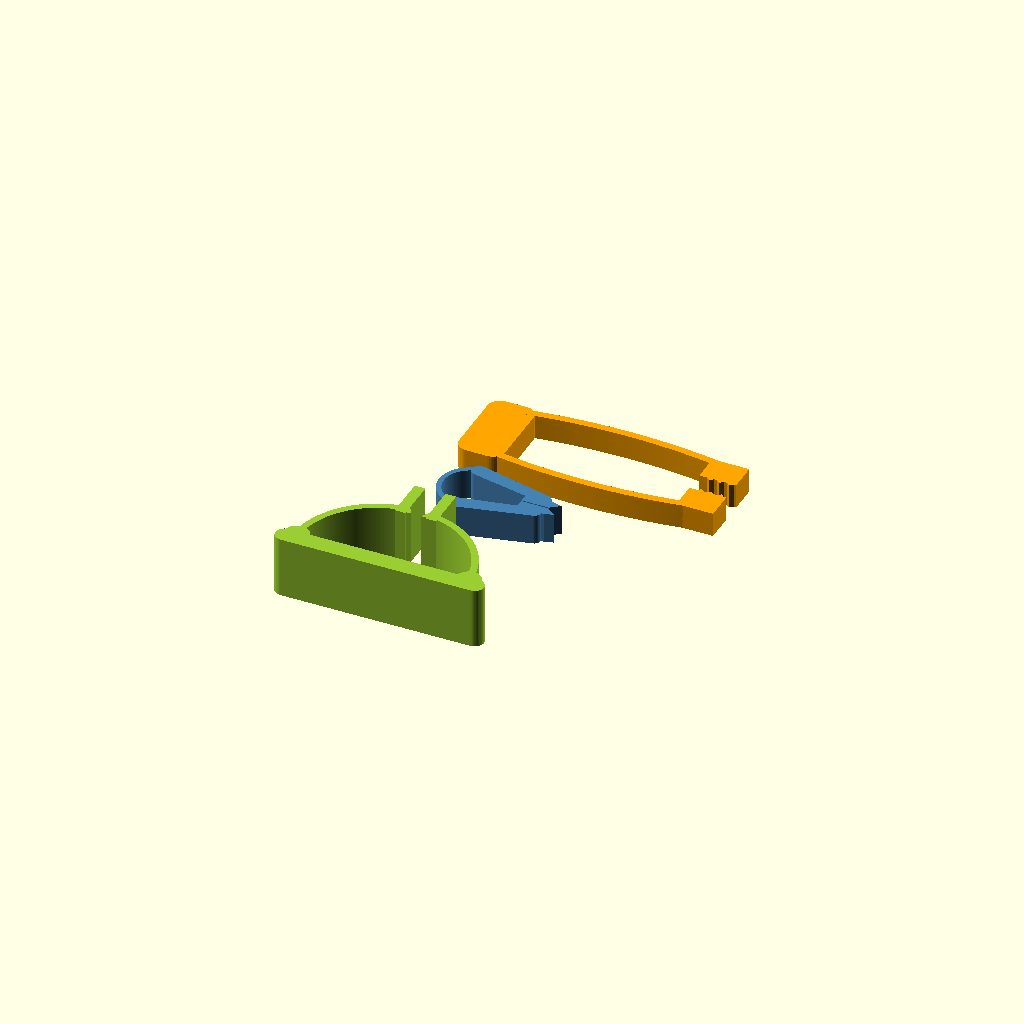
Cell 1: rendered with the file's own defaults.
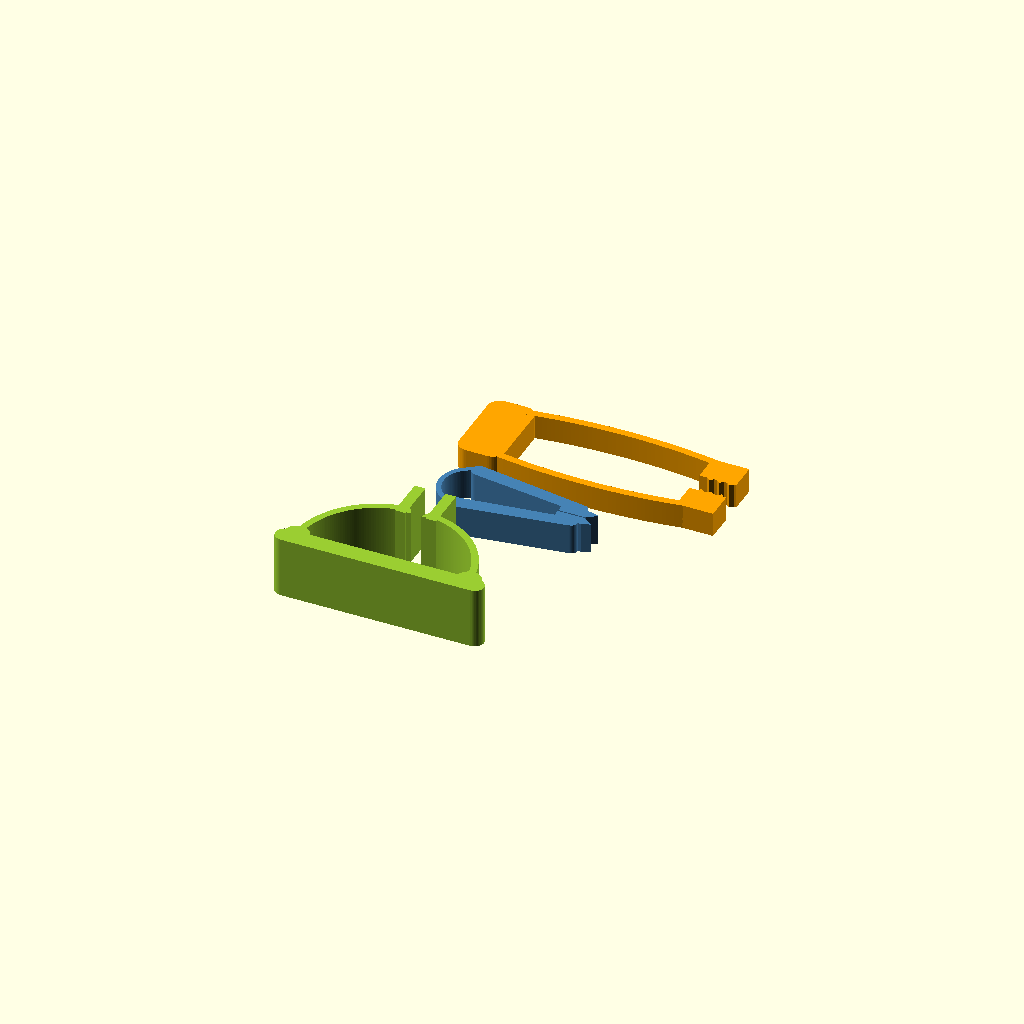
Cell 2: the same model with clip_jaw_len = 40.
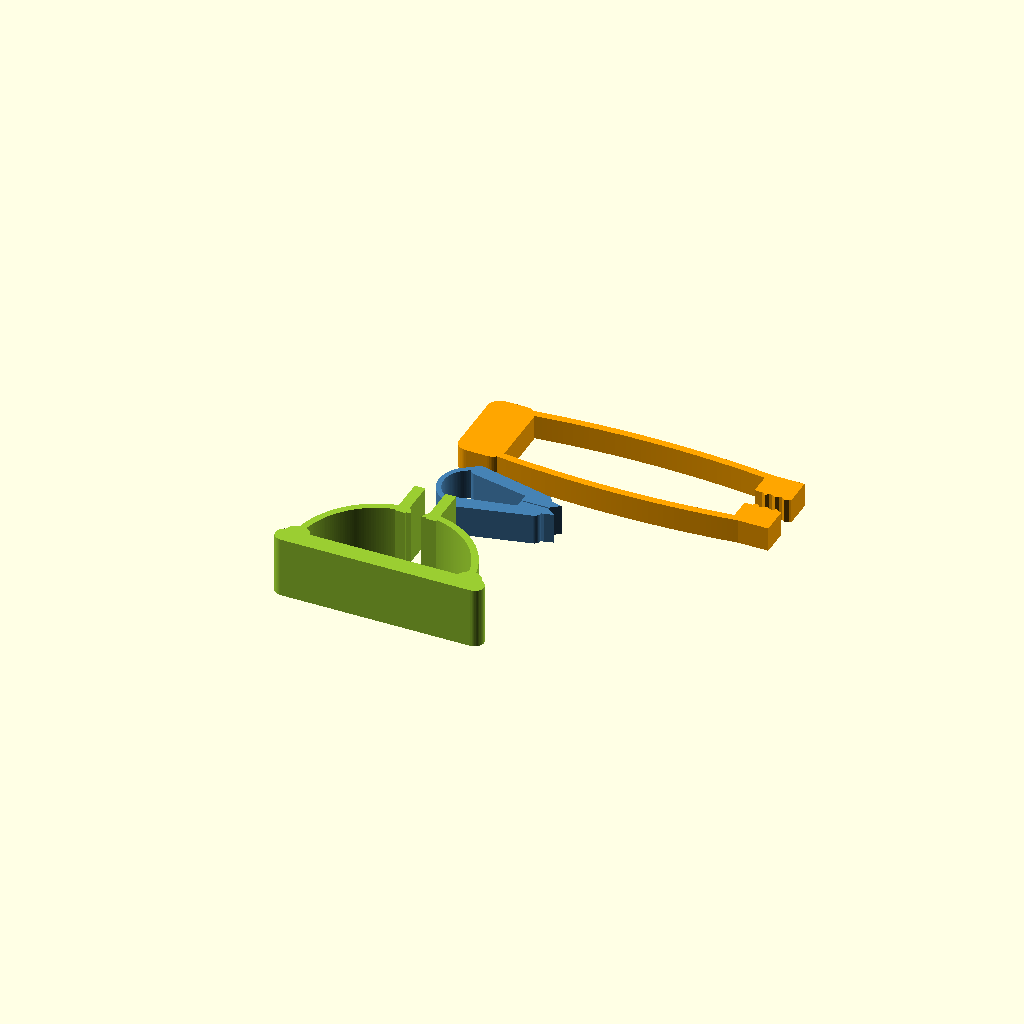
Cell 3: tongs_arm_len = 80 (everything else at default).
One fixed orthographic camera (rotation 55°, 0°, 25°; colour scheme Cornfield) for every cell.
The OpenSCAD source (designs/compliant_tools.scad):
// @name Compliant Tool Set
// @description Three one-piece spring tools - a croc clip, squeeze tongs, and a phone pinch-stand - whose leaf-spring flexures are sized by real cantilever strain math.
// @tags compliant, spring, clip, tongs, clamp, one-piece, flexure
//
// Three tools, each printed flat as ONE piece with no supports and no
// assembly - the springs are the structure:
//
//   clip  - a crocodile clip: two rigid jaws on a C-shaped leaf spring.
//           At rest the jaws sit 0.4mm apart; pushing a plate of
//           `plate_thickness` into the flared mouth spreads them and
//           the C-spring grips it.
//   tongs - squeeze tongs: a rigid back block with two long straight
//           leaf-spring arms ending in toothed pads. Squeeze to close;
//           the arms themselves are the springs.
//   clamp - a phone pinch-stand: a flat foot with two curved leaf
//           arms rising to padded jaws. Push a phone edge-first down
//           between the pads; it seats on the lips and the arms pinch
//           its faces. Best for light phones - the foot is only as
//           deep as the extrusion.
//
// Every flexure is sized with flex_stroke() from macros/flexures.scad
// (cantilever root-strain limit, eps_max = max_strain_pct, rigid-lever
// corrected). Asserts fail loudly if a parameter combination would
// yield the spring; the echo lines report the safety margins.
// Springs flex in the layer plane (bands extruded in z) - print flat
// exactly as laid out.
//
// Modes: "set" = all three tools on the plate (default, 3 bodies),
// "clip" / "tongs" / "clamp" = one tool each (1 body).

use <../macros/flexures.scad>

/* [General] */
// Working strain limit for the PLA springs, percent (0.8 = safe for repeated cycles)
max_strain_pct = 0.8; // [0.5:0.05:1.0]

/* [Clip] */
// Thickness of the plate/sheet the clip grips (mm)
plate_thickness = 3; // [1:0.5:6]

// C-spring band thickness (mm)
clip_spring_t = 1.6; // [1.2:0.1:2.2]

// Jaw length from the spring to the pad tip (mm)
clip_jaw_len = 28; // [22:1:40]

/* [Tongs] */
// Flexible arm length (mm)
tongs_arm_len = 62; // [45:1:80]

// Arm thickness - the flexing dimension (mm)
tongs_arm_t = 2.4; // [1.8:0.1:3.0]

// Opening between the pad faces at rest (mm)
tongs_gap = 7; // [4:0.5:12]

/* [Clamp] */
// Phone edge thickness the stand pinches (mm); the jaws are cut 2mm tighter
phone_thickness = 8.5; // [6:0.5:12]

// Curved arm band thickness (mm)
clamp_arm_t = 2.2; // [1.6:0.1:2.8]

/* [Display] */
// What to show
_display_mode = "set"; // ["set", "clip", "tongs", "clamp"]

/* [Advanced] */
$fn = 48;


// ---- Shared ----------------------------------------------------------

_eps = max_strain_pct / 100;

// ---- Clip: derived + mechanics ---------------------------------------

_clip_depth = 10;
_cs_half = 9;              // C-spring chord half-length
_cs_sag = 7;               // C-spring sagitta
_clip_half_gap = 0.2;      // jaw pad half-gap at rest (jaws "closed")
_clip_pad_len = 9;

// Flexure: each jaw flexes half the C-band; the rigid jaw is the lever
_clip_flex_l = leaf_length(2 * _cs_half, _cs_sag) / 2;
_clip_lever = norm([clip_jaw_len - _clip_pad_len / 2, _cs_half]);
_clip_limit = flex_stroke(_clip_flex_l, clip_spring_t, _eps, _clip_lever);
_clip_need = (plate_thickness - 2 * _clip_half_gap) / 2;   // per jaw

assert(_clip_need <= _clip_limit,
    str("Clip: gripping a ", plate_thickness, "mm plate needs ",
        _clip_need, "mm deflection per jaw but the C-spring's safe ",
        "stroke is ", _clip_limit, "mm at ", max_strain_pct,
        "% strain - thinner spring band, longer jaws, or thinner plate."));
echo(str("CLIP: need ", _clip_need, "mm/jaw, safe stroke ", _clip_limit,
         "mm, margin x", _clip_limit / _clip_need,
         " (flex L=", _clip_flex_l, " lever=", _clip_lever, ")"));

// Accessors for the verification harness: the test plate seated in the
// closed jaws (position = corner, size = box dimensions)
function clip_plate_pos() = [clip_jaw_len - _clip_pad_len - 0.5,
                             -plate_thickness / 2, -1];
function clip_plate_size() = [_clip_pad_len + 4.5, plate_thickness,
                              _clip_depth + 2];

// ---- Tongs: derived + mechanics --------------------------------------

_tg_depth = 8;
_tg_arc = 2.5;                              // slight outward bow (looks)
_tg_y0 = tongs_gap / 2 + 8;                 // arm centerline offset
_tg_tooth = 0.9;                            // grip tooth height
_tg_flex_l = leaf_length(tongs_arm_len, _tg_arc);
_tg_lever = 10;                             // rigid pad beyond the arm
_tg_limit = flex_stroke(_tg_flex_l, tongs_arm_t, _eps, _tg_lever);
_tg_need = (tongs_gap - 2 * _tg_tooth) / 2; // close to tooth contact

assert(_tg_need <= _tg_limit,
    str("Tongs: closing needs ", _tg_need, "mm per arm but the safe ",
        "stroke is ", _tg_limit, "mm - longer/thinner arms or a ",
        "smaller tongs_gap."));
echo(str("TONGS: close ", _tg_need, "mm/arm, safe stroke ", _tg_limit,
         "mm, margin x", _tg_limit / _tg_need, "; max item ~",
         tongs_gap + 2 * _tg_limit, "mm"));

// ---- Clamp: derived + mechanics --------------------------------------

_cl_depth = 20;
_cl_gap = phone_thickness - 2;   // pad gap at rest: 2mm total pinch
_cl_pad_x0 = _cl_gap / 2;        // pad inner face
_cl_root = [28, 5];              // right arm root (in the foot)
_cl_tip = [_cl_pad_x0 + 2.2, 30];// right arm tip (in the pad)
_cl_sag = 6;
_cl_chord = norm(_cl_tip - _cl_root);
_cl_ang = atan2(_cl_tip[1] - _cl_root[1], _cl_tip[0] - _cl_root[0]);
// welded root boss + pad intrusion eat ~6mm of the band
_cl_flex_l = leaf_length(_cl_chord, _cl_sag) - 6;
_cl_limit = flex_stroke(_cl_flex_l, clamp_arm_t, _eps, lever = 3);
_cl_need = 1.0;                  // (phone - gap)/2, gap = phone - 2

assert(_cl_need <= _cl_limit,
    str("Clamp: pinching the phone needs ", _cl_need, "mm per arm but ",
        "the safe stroke is ", _cl_limit, "mm - thinner arms."));
echo(str("CLAMP: pinch ", _cl_need, "mm/arm, safe stroke ", _cl_limit,
         "mm, margin x", _cl_limit / _cl_need,
         " (flex L=", _cl_flex_l, ")"));

// Verification-harness accessors: phone test plate seated on the lips
function clamp_plate_pos() = [-phone_thickness / 2, 29, -1];
function clamp_plate_size() = [phone_thickness, 21, _cl_depth + 2];


// ---- Clip geometry ----------------------------------------------------

module clip_jaw_2d() {
    hull() {
        translate([1.2, _cs_half - 0.2]) circle(2.4);
        translate([clip_jaw_len - 3, 3.6]) circle(2.0);
    }
    // pad
    translate([clip_jaw_len - _clip_pad_len, _clip_half_gap])
        square([_clip_pad_len, 3.2]);
    // flared lead-in at the mouth
    polygon([[clip_jaw_len - 0.1, _clip_half_gap],
             [clip_jaw_len + 3, _clip_half_gap + 2.3],
             [clip_jaw_len - 0.1, _clip_half_gap + 3.2]]);
}

module tool_clip() {
    // C-spring: chord vertical at x=0 from -_cs_half to +_cs_half,
    // bulging toward -x
    translate([0, -_cs_half, 0])
        rotate([0, 0, 90])
            leaf_spring(2 * _cs_half, _clip_depth, clip_spring_t, _cs_sag);
    linear_extrude(_clip_depth) clip_jaw_2d();
    linear_extrude(_clip_depth) mirror([0, 1]) clip_jaw_2d();
}

// ---- Tongs geometry ---------------------------------------------------

module tongs_pad_2d() {
    translate([tongs_arm_len - 2, tongs_gap / 2])
        square([12, _tg_y0 + tongs_arm_t / 2 - tongs_gap / 2]);
    for (k = [0 : 2])
        translate([tongs_arm_len + 0.5 + k * 3.2, 0])
            polygon([[0, tongs_gap / 2 + 0.05],
                     [2.4, tongs_gap / 2 + 0.05],
                     [1.2, tongs_gap / 2 - _tg_tooth]]);
}

module tongs_arm_2d_solid() {
    // pad + weld handled in 3D; this is just the pad profile
    tongs_pad_2d();
}

module tongs_half() {
    translate([0, _tg_y0, 0])
        leaf_spring(tongs_arm_len, _tg_depth, tongs_arm_t, _tg_arc);
    linear_extrude(_tg_depth) tongs_pad_2d();
}

module tool_tongs() {
    // rigid back block joining the arm roots
    linear_extrude(_tg_depth) hull()
        for (bx = [-8, -1], by = [-1, 1])
            translate([bx, by * (_tg_y0 + tongs_arm_t / 2 - 2.8)])
                circle(4);
    tongs_half();
    mirror([0, 1, 0]) tongs_half();
}

// ---- Clamp geometry ---------------------------------------------------

module clamp_pad_2d() {
    translate([_cl_pad_x0, 28]) square([3.5, 14]);
    // seat lip the phone edge rests on
    polygon([[_cl_pad_x0 + 0.1, 31.5],
             [_cl_pad_x0 - 1.6, 28.5],
             [_cl_pad_x0 + 0.1, 28.5]]);
}

module clamp_arm() {
    // curved leaf from foot to pad, bulging outward (local -y after
    // the flip below)
    translate([_cl_root[0], _cl_root[1], 0])
        rotate([0, 0, _cl_ang])
            scale([1, -1, 1])
                leaf_spring(_cl_chord, _cl_depth, clamp_arm_t, _cl_sag);
    // rigid root boss welding the band into the foot
    translate([_cl_root[0], _cl_root[1], 0])
        cylinder(r = 4, h = _cl_depth);
}

module clamp_half() {
    clamp_arm();
    linear_extrude(_cl_depth) clamp_pad_2d();
}

module tool_clamp() {
    // foot
    linear_extrude(_cl_depth) hull()
        for (fx = [-31, 31]) translate([fx, 3]) circle(3);
    clamp_half();
    mirror([1, 0, 0]) clamp_half();
}

// ---- Layout -----------------------------------------------------------

// print-layout offsets, derived from the tools' actual extents
_clip_ymax = _cs_half + 2.2;                      // top of jaw root hull
_tg_yhalf = _tg_y0 + tongs_arm_t / 2 + 1.2;       // block outer edge
_set_tongs = [0, _clip_ymax + 8 + _tg_yhalf, 0];
_set_clamp = [0, -(_clip_ymax + 8 + 42), 0];      // clamp spans y 0..42

module show_set() {
    color("SteelBlue") tool_clip();
    translate(_set_tongs) color("Orange") tool_tongs();
    translate(_set_clamp) color("YellowGreen") tool_clamp();
}

if (_display_mode == "set") {
    show_set();
} else if (_display_mode == "clip") {
    tool_clip();
} else if (_display_mode == "tongs") {
    tool_tongs();
} else if (_display_mode == "clamp") {
    tool_clamp();
}
Parameter table extracted from the source (name, type, default, range or options):
max_strain_pct: number, default 0.8, range 0.5 to 1, step 0.05
plate_thickness: number, default 3, range 1 to 6, step 0.5
clip_spring_t: number, default 1.6, range 1.2 to 2.2, step 0.1
clip_jaw_len: number, default 28, range 22 to 40, step 1
tongs_arm_len: number, default 62, range 45 to 80, step 1
tongs_arm_t: number, default 2.4, range 1.8 to 3, step 0.1
tongs_gap: number, default 7, range 4 to 12, step 0.5
phone_thickness: number, default 8.5, range 6 to 12, step 0.5
clamp_arm_t: number, default 2.2, range 1.6 to 2.8, step 0.1
_display_mode: string, default "set", options "set", "clip", "tongs", "clamp"
_clip_depth: number, default 10
_cs_half: number, default 9
_cs_sag: number, default 7
_clip_half_gap: number, default 0.2
_clip_pad_len: number, default 9
